The GitHub repository syedsami424/Image_Processing contains a labelled image folder "MTARSI 2.v2i.folder" with 26 categories: A-10 Thunderbolt, airliner, B-1 Lancer, B-2 Spirit, B-52 Stratofortress, B-57 Canberra, business jet, C-130 Hercules, C-135 Stratolifter, C-17 Globemaster, C-5 Galaxy, E-2 Hawkeye, E-3 Sentry, EA-6B Prowler, F-15 Eagle, F-16 Falcon, F-18 Hornet, F-22 Raptor, F 35 JSF, F-4 Phantom, King Air, P-3 Orion, RC-135 Rivet Joint, small planes, Tu-160 Tupolev White Swan, UTA Fokker 50 utility transport. Examples follow, each with its label.

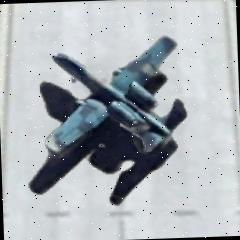
Label: A-10 Thunderbolt

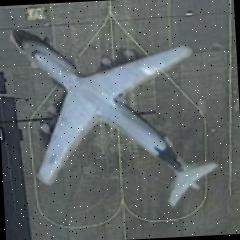
Label: C-5 Galaxy

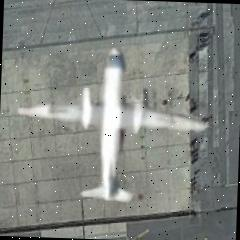
Label: UTA Fokker 50 utility transport

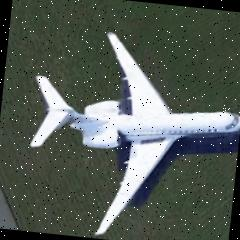
Label: business jet

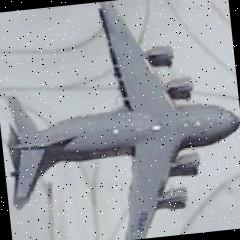
Label: C-17 Globemaster

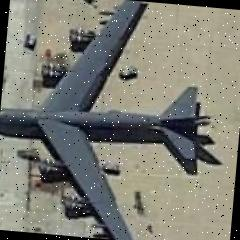
Label: B-52 Stratofortress
